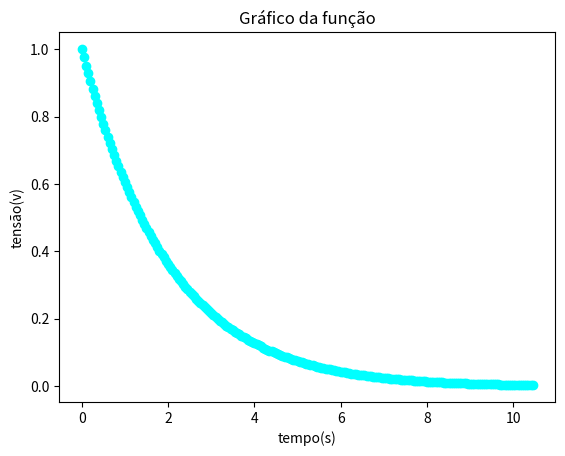
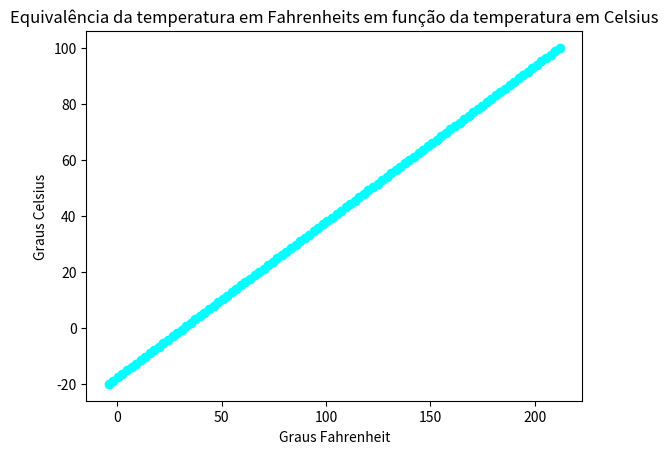
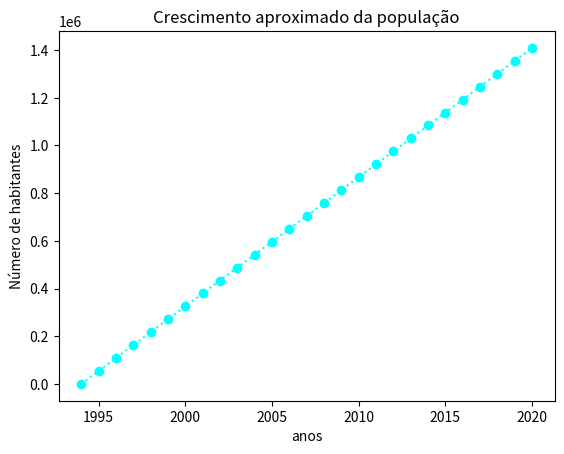

Write the Python code that produced these figures, in order.
# -*- coding: utf-8 -*-
"""
Spyder Editor

Este é um arquivo de script temporário.
"""
#Tarefa 6

import numpy as np
import matplotlib.pyplot as plt

#Exercício 1

t = np.arange(0, 10.5, 0.05) #Define a variação do vetor do tempo em segundos

e = 2.71 #Define a variavel do número de Euler

v = e**(-0.5*t)*np.cos(np.pi/180*(2*np.pi*0.8*t)) #Define a variação do vetor da tensão em função do tempo

print("o valor do tempo sem segundos é", t) #Impime a variavel t do tempo em segundos

print ("o valor da tensão em volts é", v) #Imprime a variavel v da tensão em volts

plt.figure() #Abre uma figura
plt.plot(t,v, marker = "o", color = "aqua", linestyle = ':') #Plota as variaveis no gráfico
plt.xlabel ('tempo(s)')
plt.ylabel ('tensão(v)')
plt.title ('Gráfico da função')
plt.show #Mostra o gráfico no console

#Exercício 2

c = np.linspace(-20, 100, 100) #Define a variação do vetor da temperatura em graus celsius

f=9/5*c+32 #Define a variação do vetor da temperatura em fahrenheit

print ("O valor de Graus Celsius em fahrenheit é:",f)

plt.figure() #Abre uma figura
plt.plot(f,c, marker = "o", color = "aqua", linestyle = ':') #Plota as variaveis no gráfico
plt.xlabel ('Graus Fahrenheit')
plt.ylabel ('Graus Celsius')
plt.title ('Equivalência da temperatura em Fahrenheits em função da temperatura em Celsius')
plt.show #Mostra o gráfico no console


#Exercício 3 

a= np.arange (1994, 2021, 1) #Define a variação do vetor dos anos

P= 800000*e*((a-1994)/40) #Define a variação do vetor da quantidade de habitantes

z= np.max(P) #Define uma variavel para o valor máximo do vetor P

plt.figure() #Abre uma Figura
plt.plot(a,P, marker = "o", color = "aqua", linestyle = ':') #Plota as variaveis no gráfico
plt.xlabel ('anos')
plt.ylabel ('Número de habitantes')
plt.title ('Crescimento aproximado da população')
plt.show #Mostra o gráfico no console
print("a populcação em 2020 será de", z,"habitantes") #Imprime a variavel do valor máximo do vetor P 
